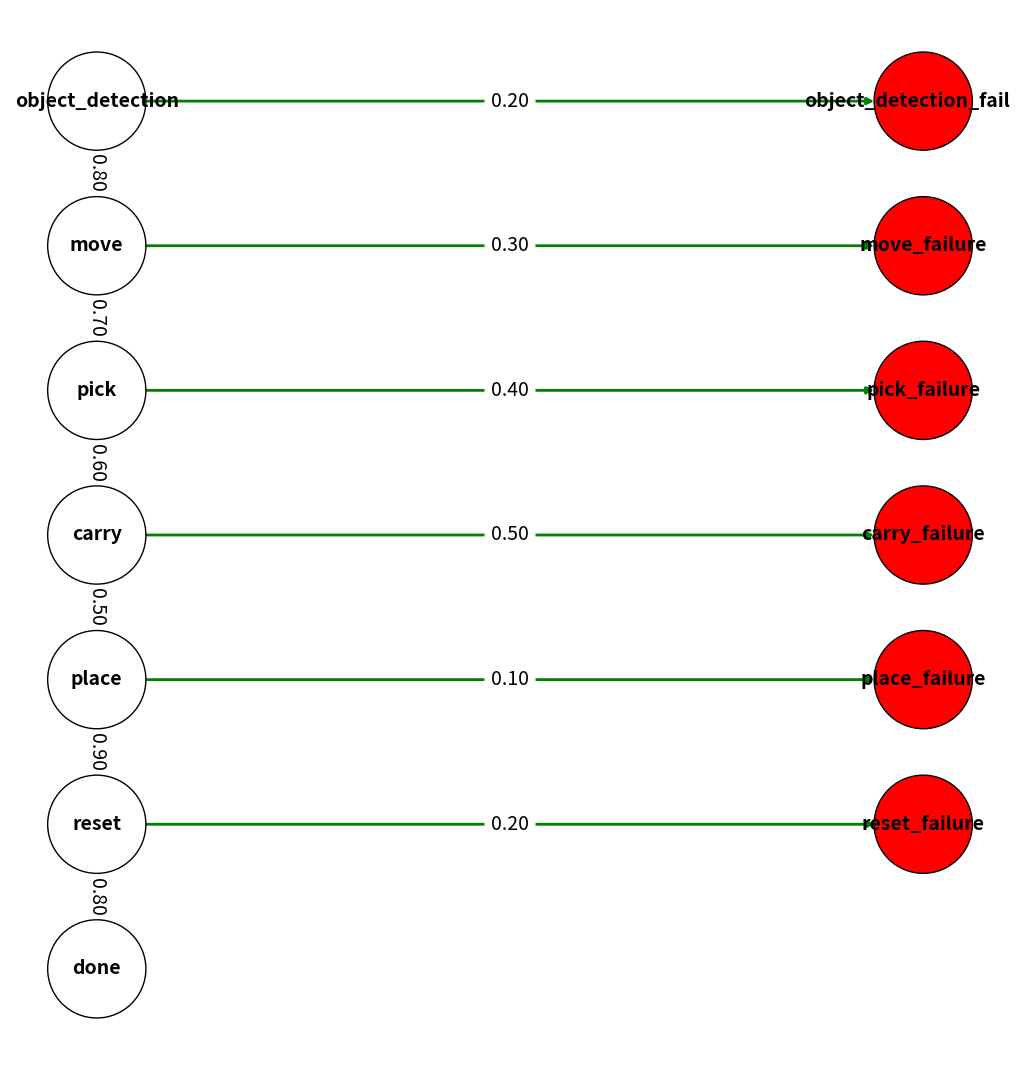

The script that saved this image:
"""
Dynamic Reliability Assessment graph generator
@author Philipp Grimmeisen
@version 1.0
@date 01.08.2024
"""

import networkx as nx
import matplotlib.pyplot as plt
import numpy as np


def create_mc_graph(mc_object):
    """@brief creates a MC graph"""
    mc_graph = nx.DiGraph()
    mc_states = mc_object.get_states()
    mc_states.extend(mc_object.get_absorbing_states())
    mc_graph.add_nodes_from(mc_states)
    mc_edges = mc_object.get_edges()
    mc_transitions = mc_object.get_transitions()
    for from_state, x in mc_transitions.items():
        for to_state, value in x.items():
            mc_graph.add_edge(from_state, to_state, transition_prob=value)
    return mc_graph


def create_ft_graph(ft_object):
    """@brief creates a ft graph"""
    ft_graph = nx.DiGraph()
    ft_basic_events = ft_object.get_basic_events()
    ft_gates = ft_object.get_gates()
    for be, prob in ft_basic_events.items():
        ft_graph.add_node(be, failure_prob=prob)
    for element, x in ft_gates.items():
        for gate, be in x.items():
            ft_graph.add_node(element, failure_prob="", gate_type=gate)
    for element, x in ft_gates.items():
        for gate, be in x.items():
            for basic_event in be:
                ft_graph.add_edge(element, basic_event)
    return ft_graph


def draw_graph(graph):
    """@brief draws a graph"""
    nx.draw(graph, with_labels=True)
    plt.show()


def plot_data_franka(data, save_path=None):
    """@brief plots data"""
    plt.plot(data[:, 3], label="x")
    plt.plot(data[:, 4], label="y")
    plt.plot(data[:, 5], label="z")
    plt.plot(data[:, 19], label="Joint_2_velocity")
    plt.plot(data[:, 28] / 10, label="Joint_2_torque")
    plt.plot(data[:, 0], label="camera")
    plt.plot(data[:, 1], label="gripper")
    plt.plot(data[:, 25], label="gripper_velocity")
    # plt.plot(data[:, 17] / 10, label="label")
    plt.legend()
    if save_path:
        plt.savefig(save_path)
    plt.show()


def plot_data_ur5(data, save_path=None):
    """@brief plots data"""
    plt.plot(data[:, 6], label="x")
    plt.plot(data[:, 7], label="y")
    plt.plot(data[:, 8], label="z")
    plt.plot(data[:, 13], label="gripper_closed")

    plt.plot(data[:, 0], label="position_joint_1")
    plt.plot(data[:, 1], label="position_joint_2")
    plt.plot(data[:, 2], label="position_joint_3")
    plt.plot(data[:, 3], label="position_joint_4")
    plt.plot(data[:, 4], label="position_joint_5")
    plt.plot(data[:, 5], label="position_joint_6")

    plt.legend()
    if save_path:
        plt.savefig(save_path)
    plt.show()


def create_custom_spider_chart(data_dict, title='Spider Diagram', save_path=None):
    """
    Creates a custom spider (radar) diagram based on a dictionary of components and their associated probabilities.

    Parameters:
    - data_dict (dict): A dictionary where keys are components (str) and values are probabilities (float).
    - title (str): The title of the spider diagram.

    Returns:
    - None: Displays the spider diagram.
    """
    # Extract components and their corresponding probabilities
    labels = list(data_dict.keys())
    values = list(data_dict.values())

    # Number of variables we're plotting.
    num_vars = len(labels)

    # Split the circle into even parts and save the angles.
    angles = np.linspace(0, 2 * np.pi, num_vars, endpoint=False).tolist()

    # The plot is a circle, so we need to "complete the loop"
    values += values[:1]
    angles += angles[:1]
    labels += labels[:1]

    # Create the figure
    fig, ax = plt.subplots(figsize=(8, 8), subplot_kw=dict(polar=True))

    # Draw one axe per variable and add labels
    ax.set_theta_offset(np.pi / 2)
    ax.set_theta_direction(-1)

    # Draw the outline of the data
    ax.plot(angles, values, linewidth=2, linestyle='-', color='red', label='Components')

    # Fill the area under the curve
    ax.fill(angles, values, color='red', alpha=0.25)

    # Add labels to the chart
    ax.set_xticks(angles[:-1])

    # Combine labels and values for display
    labels_with_values = [f"{label}\n{value:.2E}" for label, value in zip(labels[:-1], values[:-1])]
    ax.set_xticklabels(labels_with_values, color='grey', size=12, fontweight='bold')

    # Customize the grid
    ax.yaxis.set_tick_params(labelsize=10)
    ax.yaxis.set_tick_params(labelcolor='blue')
    ax.grid(color='blue', linestyle='-', linewidth=1)

    # Add labels to the radial axes in scientific notation
    ax.yaxis.set_major_formatter(plt.FuncFormatter(lambda x, _: f'{x:.2E}'))

    # Add a title with a custom style
    plt.title(title, size=16, color='black', y=1.1, fontweight='bold')

    # Set the background color to white
    ax.set_facecolor('white')
    fig.patch.set_facecolor('white')

    if save_path:
        plt.savefig(save_path, format='png', bbox_inches='tight')

    # Show the plot
    plt.show()


def create_custom_mc_graph(states, absorbing_states, transitions, output_file=None):
    """
    Creates a custom Markov Chain graph including transitions between all states.

    Parameters:
    - states (list): List of all states.
    - absorbing_states (list): List of absorbing states.
    - transitions (dict): Nested dictionary where the first key is the from_state,
                          the second key is the to_state, and the value is the transition probability (float).
    - output_file (str): Optional. If provided, saves the graph as an image file with the given name.

    Returns:
    - None: Displays or saves the Markov Chain graph.
    """
    # Initialize the directed graph
    G = nx.DiGraph()

    # Add nodes
    G.add_nodes_from(states + absorbing_states)

    # Add edges with transition probabilities
    for from_state, to_transitions in transitions.items():
        for to_state, probability in to_transitions.items():
            G.add_edge(from_state, to_state, weight=probability)

    # Define manual positions for a left-right layout
    pos = {}
    y_offset = 0
    for i, state in enumerate(states):
        pos[state] = (0, y_offset)
        y_offset -= 15  # Increase vertical spacing

    y_offset = 0
    for i, state in enumerate(absorbing_states):
        pos[state] = (4, y_offset)
        y_offset -= 15  # Increase vertical spacing

    # Draw the graph
    plt.figure(figsize=(10, len(states) * 1.5))
    nx.draw(
        G, pos, with_labels=True,
        node_color=['white' if state not in absorbing_states else 'red' for state in G.nodes()],
        node_size=5000, font_size=14, font_weight='bold', edge_color='green', arrows=True, width=2, edgecolors='black'
    )

    # Draw edge labels
    edge_labels = {(from_state, to_state): f"{G[from_state][to_state]['weight']:.2f}"
                   for from_state, to_state in G.edges()}
    nx.draw_networkx_edge_labels(G, pos, edge_labels=edge_labels, font_color='black', font_size=14, label_pos=0.5)

    # Remove axis
    plt.axis('off')

    # Save the plot to a file if specified
    if output_file:
        plt.savefig(output_file, format='png', bbox_inches='tight')

    # Show the plot
    plt.show()


# Example usage:
states = ["object_detection", "move", "pick", "carry", "place", "reset", "done"]
absorbing_states = ["object_detection_failure", "move_failure", "pick_failure", "carry_failure", "place_failure",
                    "reset_failure"]

# Define all transitions, including those between transient states
transitions = {
    "object_detection": {"move": 0.8, "object_detection_failure": 0.2},
    "move": {"pick": 0.7, "move_failure": 0.3},
    "pick": {"carry": 0.6, "pick_failure": 0.4},
    "carry": {"place": 0.5, "carry_failure": 0.5},
    "place": {"reset": 0.9, "place_failure": 0.1},
    "reset": {"done": 0.8, "reset_failure": 0.2},
}

create_custom_mc_graph(states, absorbing_states, transitions)

print(states)
